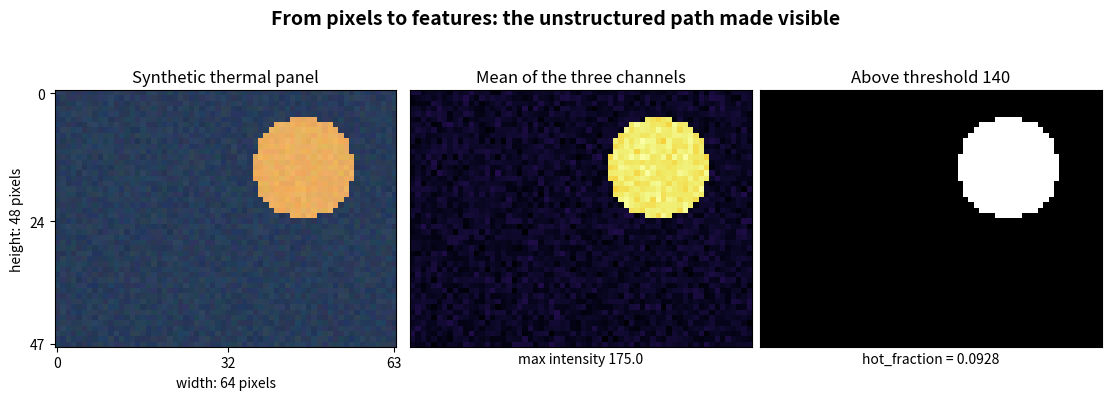

Write Python code to recreate this figure.
"""Combine structured, semi-structured, and unstructured building data.

Three sources need three different kinds of work, and all three converge on one
rectangular feature table: the shape every later chapter consumes.
"""

import re
from pathlib import Path

import matplotlib.pyplot as plt
import numpy as np
import pandas as pd

# 1. Structured: the file carries the schema, so validate it and move on.
readings = pd.DataFrame(
    {
        "timestamp": pd.to_datetime(
            [
                "2026-03-01 08:00",
                "2026-03-01 09:00",
                "2026-03-01 10:00",
                "2026-03-01 11:00",
                "2026-03-01 12:00",
            ]
        ),
        "room_id": ["R101", "R101", "R101", "R101", "R101"],
        "temp_c": [20.4, 21.1, 24.8, 22.0, None],
        "co2_ppm": [612, 705, 1180, 890, 830],
    }
)

EXPECTED = {
    "timestamp": "datetime",
    "room_id": "string",
    "temp_c": "number",
    "co2_ppm": "number",
}
CHECKS = {
    "datetime": pd.api.types.is_datetime64_any_dtype,
    "string": lambda column: (
        pd.api.types.is_string_dtype(column) or pd.api.types.is_object_dtype(column)
    ),
    "number": pd.api.types.is_numeric_dtype,
}


def validate_schema(frame, expected):
    """Return a list of schema problems; an empty list means the frame passed."""
    problems = []
    for name, kind in expected.items():
        if name not in frame.columns:
            problems.append(f"missing column: {name}")
        elif not CHECKS[kind](frame[name]):
            problems.append(f"{name} is {frame[name].dtype}, expected {kind}")
    return problems


problems = validate_schema(readings, EXPECTED)
if problems:
    raise ValueError(f"sensor log failed validation: {problems}")

print("Structured source")
print(f"  shape {readings.shape}, missing values {int(readings.isna().sum().sum())}")
print(f"  schema problems: {problems}")

# 2. Semi-structured: self-describing but nested, so flatten to a stated grain.
asset = {
    "asset_id": "AHU-3",
    "location": {"building": "Link Hall", "floor": 2, "room": "M204"},
    "commissioned": "2019-06-14",
    "filters": [
        {"stage": 1, "type": "MERV8", "last_changed": "2026-01-10"},
        {"stage": 2, "type": "MERV13", "last_changed": "2025-11-02"},
    ],
}

filters = pd.json_normalize(
    asset,
    record_path="filters",
    meta=["asset_id", ["location", "building"]],
)

print("\nSemi-structured source")
print(f"  grain: one row per filter, shape {filters.shape}")
print(filters.to_string(index=False))

# 3a. Unstructured text: the vocabulary is the model, so it is stated here.
work_orders = [
    "Occupant reports room too warm all afternoon; VAV box not responding.",
    "Chilled water valve leaking near AHU-3, water on floor.",
    "Room too cold in the morning, occupants using space heaters.",
    "Filter change overdue; airflow reduced and room warm.",
]
VOCABULARY = ["warm", "cold", "leak", "filter", "valve", "airflow"]


def text_features(documents, vocabulary):
    """Return one row per document with a presence flag per vocabulary term."""
    rows = []
    for text in documents:
        tokens = re.findall(r"[a-z]+", text.lower())
        row = {
            f"has_{word}": int(any(token.startswith(word) for token in tokens))
            for word in vocabulary
        }
        row["word_count"] = len(tokens)
        rows.append(row)
    return pd.DataFrame(rows)


features = text_features(work_orders, VOCABULARY)
print("\nUnstructured text source")
print(f"  vocabulary: {VOCABULARY}")
print(f"  feature table shape {features.shape}")
print(features.to_string(index=False))

# 3b. Unstructured image: already an array, so reduce it to a few features.
rng = np.random.default_rng(7)
panel = np.zeros((48, 64, 3), dtype=np.int16)
panel[:, :, 0], panel[:, :, 1], panel[:, :, 2] = 40, 60, 90
rows, columns = np.ogrid[:48, :64]
hot_spot = ((rows - 14) ** 2 + (columns - 46) ** 2) < 90
panel[hot_spot] = [235, 175, 95]
panel = np.clip(panel + rng.integers(-8, 9, panel.shape), 0, 255).astype(np.uint8)

HOT_THRESHOLD = 140.0
grayscale = panel.mean(axis=2)
descriptor = {
    "mean_intensity": round(float(grayscale.mean()), 2),
    "max_intensity": round(float(grayscale.max()), 2),
    "hot_fraction": round(float((grayscale > HOT_THRESHOLD).mean()), 4),
}

print("\nUnstructured image source")
print(f"  array shape {panel.shape}, dtype {panel.dtype}")
print(f"  threshold {HOT_THRESHOLD} -> {descriptor}")

# 4. Converge: every path ends in the same rectangular shape.
combined = pd.DataFrame(
    [
        {
            "room_id": "R101",
            "mean_temp_c": round(float(readings["temp_c"].mean()), 2),
            "max_co2_ppm": int(readings["co2_ppm"].max()),
            "filter_stages": int(filters.shape[0]),
            "warm_reports": int(features["has_warm"].sum()),
            "hot_fraction": descriptor["hot_fraction"],
        }
    ]
)

print("\nConverged feature table")
print(combined.to_string(index=False))
print(f"  shape {combined.shape}")

# 5. Visualize the image path, which is the least obvious of the three.
fig, axes = plt.subplots(1, 3, figsize=(11.0, 4.0), layout="constrained")
fig.suptitle(
    "From pixels to features: the unstructured path made visible",
    fontsize=14,
    weight="bold",
)

axes[0].imshow(panel)
axes[0].set(title="Synthetic thermal panel", xlabel="width: 64 pixels",
            ylabel="height: 48 pixels")
axes[0].set_xticks([0, 32, 63])
axes[0].set_yticks([0, 24, 47])

axes[1].imshow(grayscale, cmap="inferno")
axes[1].set(title="Mean of the three channels",
            xlabel=f"max intensity {descriptor['max_intensity']}")
axes[1].set_xticks([])
axes[1].set_yticks([])

axes[2].imshow(grayscale > HOT_THRESHOLD, cmap="gray")
axes[2].set(title=f"Above threshold {HOT_THRESHOLD:.0f}",
            xlabel=f"hot_fraction = {descriptor['hot_fraction']}")
axes[2].set_xticks([])
axes[2].set_yticks([])

output_folder = Path("study_figures")
output_folder.mkdir(exist_ok=True)
fig.savefig(output_folder / "building_data_pipeline.png", dpi=200, bbox_inches="tight")
plt.show()
plt.close(fig)
